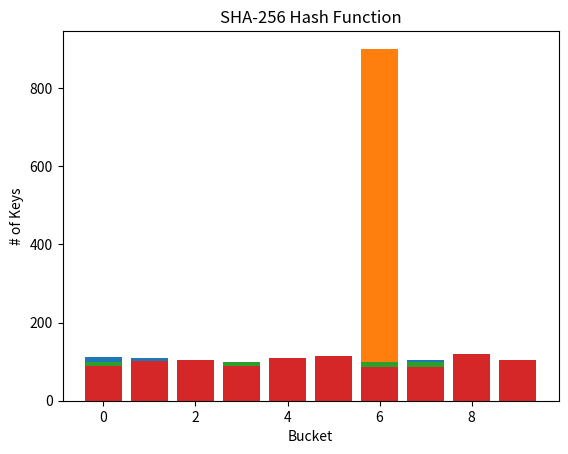

Generate this figure with matplotlib:
import matplotlib.pyplot as plt
from collections import defaultdict
import hashlib
import statistics

def bucket_distribution(data, num_buckets, hash_fn):
    buckets = defaultdict(list)
    for item in data:
        bucket = hash_fn(item) % num_buckets
        buckets[bucket].append(item)
    return buckets

def poor_hash(key):
    return len(key)

def simple_ascii_sum(key):
    return sum(ord(char) for char in key)

def hash_sha256(key):
    return int(hashlib.sha256(key.encode()).hexdigest(), 16)

data = [f"key{i}" for i in range(1000)]
num_buckets = 10

def plot_distribution(title, counts):
    plt.bar(range(len(counts)), counts)
    plt.title(title)
    plt.xlabel("Bucket")
    plt.ylabel("# of Keys")
    plt.show()

buckets = bucket_distribution(data, num_buckets, hash)
counts = [len(buckets[i]) for i in range(num_buckets)]
plot_distribution("Bucket Distribution with Built-in hash()", counts)

buckets = bucket_distribution(data, num_buckets, poor_hash)
counts = [len(buckets[i]) for i in range(num_buckets)]
plot_distribution("Poor Hash Function: len(key)", counts)

buckets = bucket_distribution(data, num_buckets, simple_ascii_sum)
counts = [len(buckets[i]) for i in range(num_buckets)]
plot_distribution("Simple ASCII Sum Hash Function", counts)

buckets = bucket_distribution(data, num_buckets, hash_sha256)
counts = [len(buckets[i]) for i in range(num_buckets)]
plot_distribution("SHA-256 Hash Function", counts)

std_dev = statistics.stdev(counts)
max_bucket = max(counts)
collisions = sum(count - 1 for count in counts if count > 1)

print("=== Distribution Metrics ===")
print(f"Standard Deviation: {std_dev:.2f}")
print(f"Max Bucket Size: {max_bucket}")
print(f"Collisions: {collisions}")

# Write your reflection here


# Write your response here
